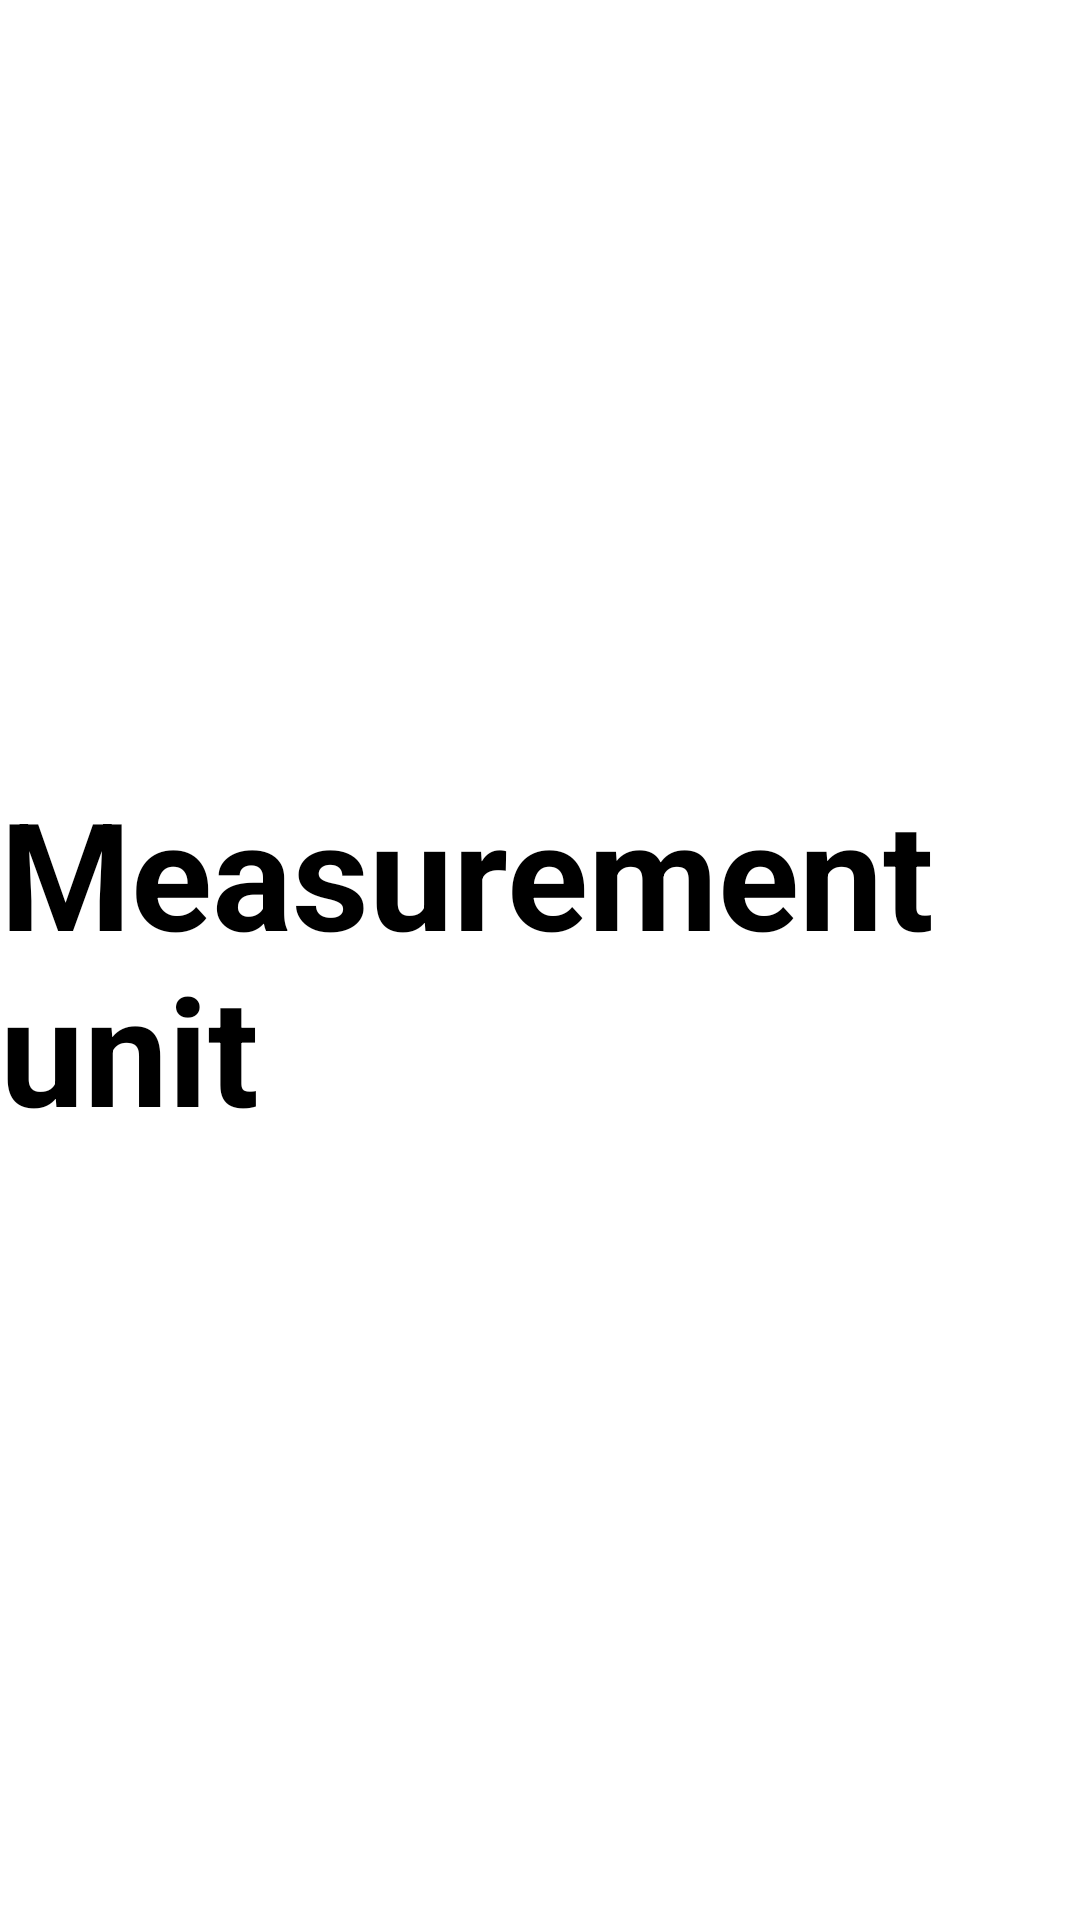

Produce the Android XML layout that renders to this screen, including the resource entries it uses.
<!-- AndroidManifest.xml: application theme Theme.ExceedApp -->
<!-- res/layout/activity_measurement_unit.xml -->
<?xml version="1.0" encoding="utf-8"?>
<androidx.constraintlayout.widget.ConstraintLayout xmlns:android="http://schemas.android.com/apk/res/android"
    xmlns:app="http://schemas.android.com/apk/res-auto"
    xmlns:tools="http://schemas.android.com/tools"
    android:layout_width="match_parent"
    android:layout_height="match_parent"
    tools:context=".MeasurementUnit">

    <TextView
        android:layout_width="wrap_content"
        android:layout_height="wrap_content"
        android:text="Measurement unit"
        android:textColor="@color/black"
        android:textSize="50dp"
        android:textStyle="bold"
        app:layout_constraintBottom_toBottomOf="parent"
        app:layout_constraintEnd_toEndOf="parent"
        app:layout_constraintStart_toStartOf="parent"
        app:layout_constraintTop_toTopOf="parent" />

</androidx.constraintlayout.widget.ConstraintLayout>
<!-- resources referenced by this layout -->
<resources>
  <color name="black">#FF000000</color>
  <style name="Theme.ExceedApp" parent="Theme.MaterialComponents.DayNight.DarkActionBar">
          
  
          <item name="colorPrimary">@color/maroon_200</item>
          <item name="colorPrimaryVariant">@color/maroon_300</item>
          <item name="colorOnPrimary">@color/white</item>
          
          <item name="colorSecondary">@color/teal_200</item>
          <item name="colorSecondaryVariant">@color/teal_700</item>
          <item name="colorOnSecondary">@color/black</item>
          
          <item name="android:statusBarColor" tools:targetApi="l">?attr/colorPrimaryVariant</item>
          
      </style>
  <color name="maroon_200">#FF811331</color>
  <color name="maroon_300">#FF811331</color>
  <color name="white">#FFFFFF</color>
  <color name="teal_200">#FF03DAC5</color>
  <color name="teal_700">#FF018786</color>
</resources>
